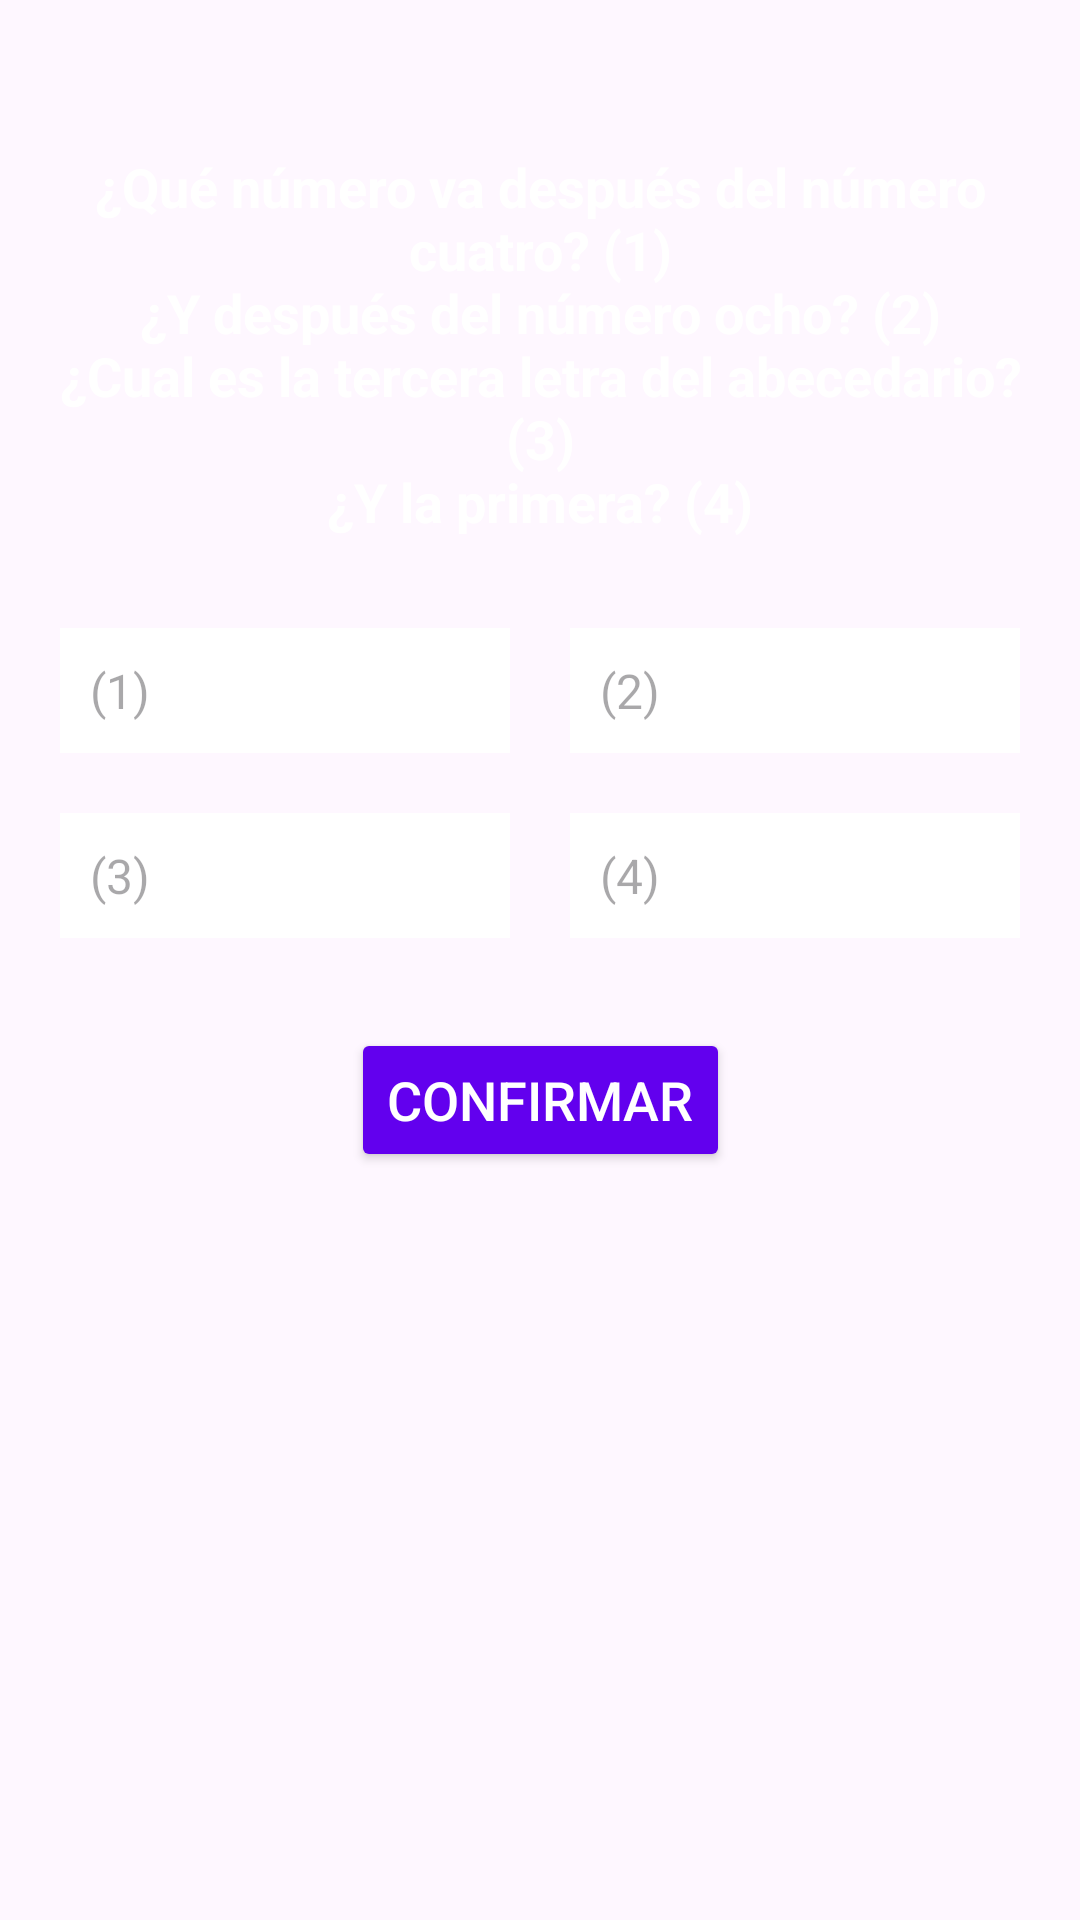

Here is an Android app screen rendered from its layout file. Give the layout XML and the strings, colors and styles it references.
<!-- AndroidManifest.xml: application theme Theme.PruebaExamenPROM -->
<!-- res/layout/fill_the_gaps.xml -->
<?xml version="1.0" encoding="utf-8"?>
<androidx.constraintlayout.widget.ConstraintLayout xmlns:android="http://schemas.android.com/apk/res/android"
    xmlns:app="http://schemas.android.com/apk/res-auto"
    xmlns:tools="http://schemas.android.com/tools"
    android:layout_width="match_parent"
    android:layout_height="match_parent"
    android:background="@drawable/fondomovil"
    tools:context="alumno.FillTheGaps">

    
    <TextView
        android:id="@+id/texto_instrucciones"
        android:layout_width="0dp"
        android:layout_height="wrap_content"
        android:text="@string/instrucciones_fill_the_gaps"
        android:textSize="18sp"
        android:textColor="#FFFFFF"
        android:textStyle="bold"
        android:gravity="center"
        android:layout_marginTop="50dp"
        app:layout_constraintTop_toTopOf="parent"
        app:layout_constraintStart_toStartOf="parent"
        app:layout_constraintEnd_toEndOf="parent"
        android:layout_marginStart="16dp"
        android:layout_marginEnd="16dp"/>

    
    <LinearLayout
        android:id="@+id/inputs_container"
        android:layout_width="match_parent"
        android:layout_height="wrap_content"
        android:orientation="vertical"
        android:gravity="center"
        android:layout_marginTop="30dp"
        app:layout_constraintTop_toBottomOf="@id/texto_instrucciones"
        app:layout_constraintStart_toStartOf="parent"
        app:layout_constraintEnd_toEndOf="parent">

        
        <LinearLayout
            android:layout_width="match_parent"
            android:layout_height="wrap_content"
            android:orientation="horizontal"
            android:gravity="center">

            <EditText
                android:id="@+id/editText1"
                android:layout_width="150dp"
                android:layout_height="wrap_content"
                android:hint="@string/hint_1"
                android:textColor="#000000"
                android:textSize="16sp"
                android:background="@android:color/white"
                android:padding="10dp"
                android:layout_marginEnd="20dp"/>

            <EditText
                android:id="@+id/editText2"
                android:layout_width="150dp"
                android:layout_height="wrap_content"
                android:hint="@string/hint_2"
                android:textColor="#000000"
                android:textSize="16sp"
                android:background="@android:color/white"
                android:padding="10dp"/>
        </LinearLayout>

        
        <LinearLayout
            android:layout_width="match_parent"
            android:layout_height="wrap_content"
            android:orientation="horizontal"
            android:gravity="center"
            android:layout_marginTop="20dp">

            <EditText
                android:id="@+id/editText3"
                android:layout_width="150dp"
                android:layout_height="wrap_content"
                android:hint="@string/hint_3"
                android:textColor="#000000"
                android:textSize="16sp"
                android:background="@android:color/white"
                android:padding="10dp"
                android:layout_marginEnd="20dp"/>

            <EditText
                android:id="@+id/editText4"
                android:layout_width="150dp"
                android:layout_height="wrap_content"
                android:hint="@string/hint_4"
                android:textColor="#000000"
                android:textSize="16sp"
                android:background="@android:color/white"
                android:padding="10dp"/>
        </LinearLayout>

    </LinearLayout>

    
    <Button
        android:id="@+id/btn_confirmar"
        android:layout_width="wrap_content"
        android:layout_height="wrap_content"
        android:text="@string/confirmar"
        android:textColor="#FFFFFF"
        android:backgroundTint="#FF6200EE"
        android:textSize="18sp"
        app:layout_constraintTop_toBottomOf="@id/inputs_container"
        app:layout_constraintStart_toStartOf="parent"
        app:layout_constraintEnd_toEndOf="parent"
        android:layout_marginTop="30dp"/>

</androidx.constraintlayout.widget.ConstraintLayout>
<!-- resources referenced by this layout -->
<resources>
  <string name="confirmar">Confirmar</string>
  <string name="hint_1">(1)</string>
  <string name="hint_2">(2)</string>
  <string name="hint_3">(3)</string>
  <string name="hint_4">(4)</string>
  <string name="instrucciones_fill_the_gaps">¿Qué número va después del número cuatro? (1)\n¿Y después del número ocho? (2)\n¿Cual es la tercera letra del abecedario? (3)\n¿Y la primera? (4)</string>
  <style name="Theme.PruebaExamenPROM" parent="Base.Theme.PruebaExamenPROM" />
  <style name="Base.Theme.PruebaExamenPROM" parent="Theme.Material3.DayNight.NoActionBar">
          
          
      </style>
</resources>
